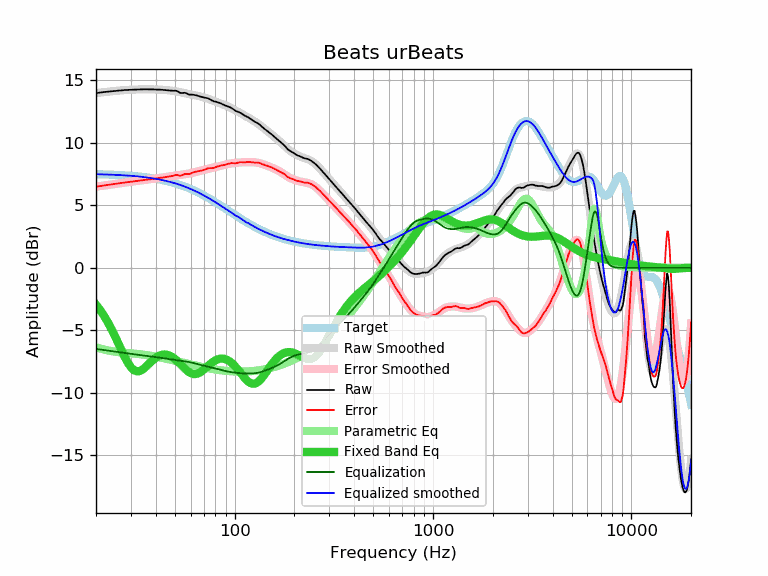

The file beside this chart, header and first rows:
frequency, raw, error, smoothed, error_smoothed, equalization, parametric_eq, equalized_raw, equalized_smoothed, target
20, 13.99, 6.49, 13.99, 6.50, -6.50, -2.95, 7.49, 7.50, 7.50
21, 14.04, 6.55, 14.03, 6.55, -6.55, -3.39, 7.49, 7.49, 7.49
22, 14.08, 6.60, 14.07, 6.59, -6.59, -3.87, 7.48, 7.48, 7.48
23, 14.11, 6.64, 14.10, 6.64, -6.64, -4.39, 7.47, 7.47, 7.47
24, 14.14, 6.68, 14.14, 6.68, -6.68, -4.94, 7.46, 7.46, 7.46
25, 14.17, 6.72, 14.16, 6.72, -6.72, -5.52, 7.45, 7.44, 7.44
26, 14.20, 6.77, 14.19, 6.76, -6.76, -6.10, 7.44, 7.43, 7.43
27, 14.22, 6.80, 14.21, 6.79, -6.79, -6.67, 7.42, 7.42, 7.42
28, 14.24, 6.84, 14.23, 6.83, -6.83, -7.19, 7.41, 7.40, 7.40
29, 14.25, 6.86, 14.25, 6.86, -6.86, -7.63, 7.38, 7.38, 7.38
30, 14.26, 6.89, 14.26, 6.89, -6.89, -7.97, 7.36, 7.37, 7.37
31, 14.27, 6.92, 14.27, 6.92, -6.92, -8.19, 7.34, 7.35, 7.35
32, 14.28, 6.95, 14.28, 6.95, -6.95, -8.29, 7.32, 7.33, 7.33
33, 14.29, 6.98, 14.29, 6.98, -6.98, -8.28, 7.31, 7.31, 7.31
34, 14.29, 7.00, 14.29, 7.00, -7.00, -8.19, 7.28, 7.28, 7.28
35, 14.30, 7.03, 14.29, 7.03, -7.03, -8.04, 7.27, 7.26, 7.26
36, 14.30, 7.06, 14.29, 7.06, -7.06, -7.87, 7.24, 7.24, 7.24
37, 14.29, 7.07, 14.29, 7.08, -7.08, -7.68, 7.21, 7.21, 7.21
38, 14.29, 7.10, 14.29, 7.10, -7.10, -7.51, 7.18, 7.18, 7.18
39, 14.29, 7.13, 14.28, 7.13, -7.13, -7.34, 7.16, 7.16, 7.16
40, 14.28, 7.15, 14.28, 7.15, -7.15, -7.21, 7.12, 7.13, 7.13
41, 14.27, 7.17, 14.27, 7.18, -7.18, -7.10, 7.09, 7.10, 7.10
42, 14.27, 7.20, 14.26, 7.20, -7.20, -7.02, 7.07, 7.06, 7.06
43, 14.26, 7.22, 14.26, 7.22, -7.22, -6.97, 7.03, 7.03, 7.03
44, 14.24, 7.24, 14.25, 7.25, -7.25, -6.95, 6.99, 7.00, 7.00
45, 14.23, 7.26, 14.23, 7.27, -7.27, -6.95, 6.96, 6.96, 6.96
46, 14.22, 7.29, 14.22, 7.29, -7.29, -6.98, 6.92, 6.93, 6.93
47, 14.20, 7.31, 14.20, 7.31, -7.31, -7.03, 6.88, 6.89, 6.89
48, 14.19, 7.34, 14.18, 7.33, -7.33, -7.11, 6.85, 6.85, 6.85
49, 14.18, 7.37, 14.16, 7.35, -7.35, -7.20, 6.82, 6.81, 6.81
50, 14.19, 7.42, 14.14, 7.37, -7.37, -7.30, 6.81, 6.77, 6.77
51, 14.17, 7.44, 14.12, 7.39, -7.39, -7.42, 6.78, 6.73, 6.73
52, 14.10, 7.41, 14.09, 7.41, -7.41, -7.55, 6.69, 6.69, 6.69
53, 14.02, 7.37, 14.07, 7.42, -7.42, -7.68, 6.59, 6.64, 6.64
54, 14.00, 7.40, 14.04, 7.44, -7.44, -7.81, 6.55, 6.60, 6.60
55, 14.01, 7.45, 14.01, 7.46, -7.46, -7.94, 6.55, 6.55, 6.55
56, 14.02, 7.51, 13.99, 7.48, -7.48, -8.07, 6.54, 6.51, 6.51
57, 13.98, 7.52, 13.96, 7.50, -7.50, -8.18, 6.48, 6.46, 6.46
58, 13.92, 7.51, 13.93, 7.52, -7.52, -8.28, 6.39, 6.41, 6.41
59, 13.87, 7.50, 13.91, 7.55, -7.55, -8.36, 6.32, 6.36, 6.36
60, 13.87, 7.55, 13.89, 7.57, -7.57, -8.43, 6.29, 6.31, 6.31
61, 13.87, 7.60, 13.86, 7.60, -7.60, -8.48, 6.27, 6.26, 6.26
62, 13.86, 7.64, 13.84, 7.63, -7.63, -8.50, 6.23, 6.21, 6.21
63, 13.84, 7.68, 13.82, 7.66, -7.66, -8.51, 6.18, 6.16, 6.16
64, 13.81, 7.70, 13.80, 7.69, -7.69, -8.50, 6.12, 6.11, 6.11
65, 13.79, 7.73, 13.77, 7.72, -7.72, -8.47, 6.07, 6.06, 6.06
66, 13.75, 7.74, 13.75, 7.74, -7.74, -8.43, 6.00, 6.00, 6.00
67, 13.72, 7.76, 13.72, 7.77, -7.77, -8.37, 5.94, 5.95, 5.95
68, 13.69, 7.79, 13.70, 7.80, -7.80, -8.30, 5.89, 5.90, 5.90
69, 13.66, 7.81, 13.67, 7.83, -7.83, -8.23, 5.83, 5.84, 5.84
70, 13.64, 7.85, 13.64, 7.85, -7.85, -8.14, 5.78, 5.79, 5.79
71, 13.62, 7.88, 13.61, 7.88, -7.88, -8.06, 5.74, 5.74, 5.74
72, 13.60, 7.91, 13.58, 7.90, -7.90, -7.97, 5.70, 5.68, 5.68
73, 13.59, 7.96, 13.55, 7.92, -7.92, -7.89, 5.66, 5.63, 5.63
74, 13.55, 7.97, 13.52, 7.94, -7.94, -7.81, 5.60, 5.57, 5.57
75, 13.50, 7.98, 13.48, 7.96, -7.96, -7.73, 5.53, 5.52, 5.52
76, 13.45, 7.98, 13.45, 7.98, -7.98, -7.65, 5.46, 5.47, 5.47
77, 13.39, 7.97, 13.41, 8.00, -8.00, -7.58, 5.38, 5.41, 5.41
78, 13.35, 7.99, 13.38, 8.02, -8.02, -7.52, 5.32, 5.36, 5.36
79, 13.32, 8.01, 13.35, 8.04, -8.04, -7.46, 5.27, 5.30, 5.30
... 553 more rows
